Run: headless pygame with SDL's dummy video driver; simulated clock (each Clock.tick advances the game by its frame time, no real sleeping); random seed 0; keys injected as events and as key.get_pressed() state; mouse plan: one left click at the window centre at the start of phase 2, then a move to the lower-right quarter at the start of phase 3.
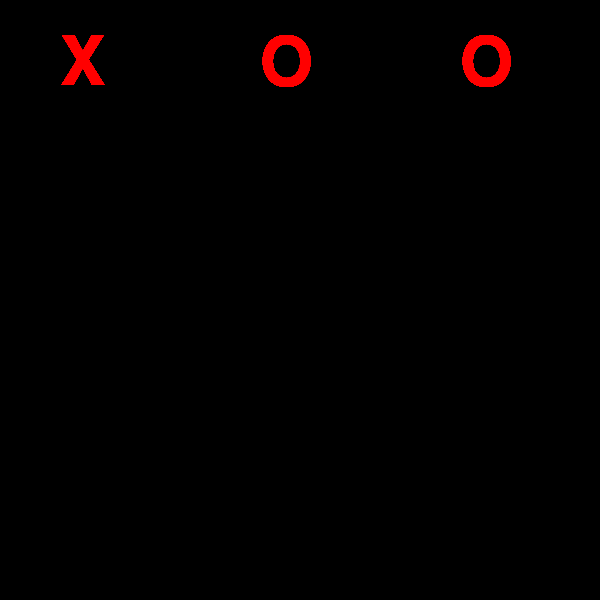
Frame 1 of 4 · flips 1–60 · no input
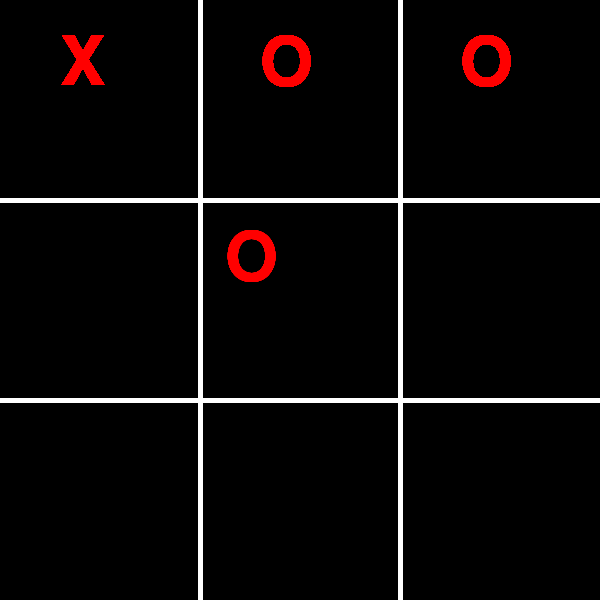
Frame 2 of 4 · flips 61–180 · clicked the window centre · tapped SPACE, RETURN · held RIGHT (→), D
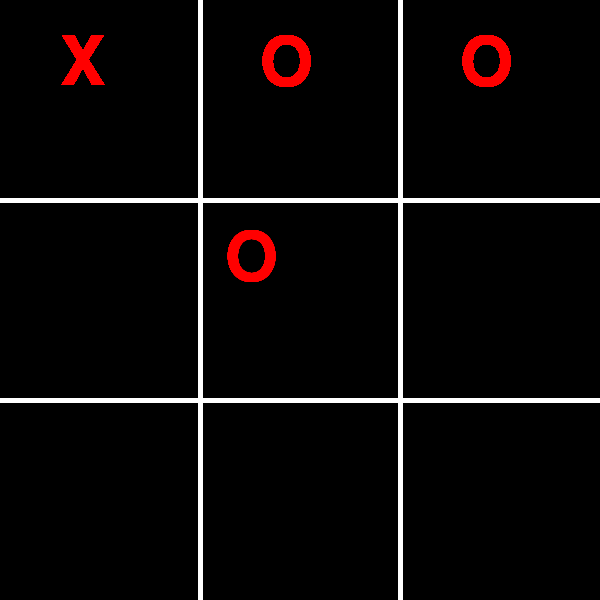
Frame 3 of 4 · flips 181–300 · moved the mouse to the lower-right quarter · held DOWN (↓), S
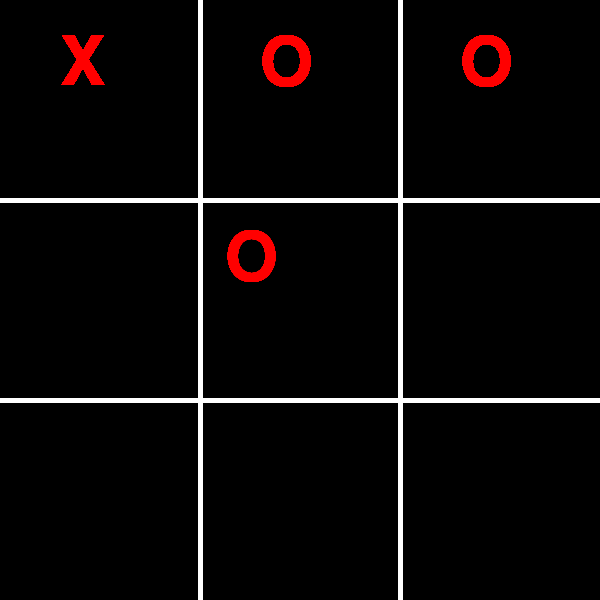
Frame 4 of 4 · flips 301–420 · held LEFT (←), A, UP (↑), W

The pygame program that drew these frames:

# Example file showing a basic pygame "game loop"
import pygame # importa a biblioteca pygame para script

# pygame setup configuração
pygame.init() # inicio do jogo
pygame.font.init() # Inicialização do pacote de fontes no pygame

screen = pygame.display.set_mode((600, 600)) # modo de configuração do jogo
pygame.display.set_caption('Jogo da Velha') # definir legenda do jogo
clock = pygame.time.Clock() #biblioteca de tempo

fonte_quadrinhos = pygame.font.SysFont('Comic Sans MS', 100) # Importa fonte
running = True # A variável booleana que pode acompanhar uma chamada
personagem_X = fonte_quadrinhos.render('X', True, 'Red') # Criar personagem X
personagem_Y = fonte_quadrinhos.render('O', True, 'Red') # Criar personagem Y
cor_fundo = 1 # Cor do fundo do cenário
while running:
    # poll for events (começo do evento)
       # pygame.QUIT event means the user clicked X to close your window
       # Evento pygame.QUIT significa que o usuário clicou no X para fechar sua janela
    for event in pygame.event.get():
        if event.type == pygame.QUIT:
            running = False
        if event.type == pygame.MOUSEBUTTONDOWN:
            print('Clicou')   
            cor_fundo = cor_fundo + 1
            if(cor_fundo > 3):
                cor_fundo = 1 
        
    
        
        screen.blit(personagem_Y,(225,225))
    # Desenhar Tabuleiro    
    # Linhas Verticais
    #                                  origem        destino
    #                                    (x   y)    (y     x)
        pygame.draw.line(screen, 'white',(200, 0), (200, 600), 5) 
        pygame.draw.line(screen, 'white',(400, 0), (400, 600), 5)
    # Linhas Horizontais
        pygame.draw.line(screen, 'white',(0, 200), (600, 200), 5)
        pygame.draw.line(screen, 'white',(0, 400), (600, 400), 5)

   #
    screen.blit(personagem_X,(60,30))
    screen.blit(personagem_Y,(260,30))
    screen.blit(personagem_Y,(460,30))
    

    # flip() the display to put your work on screen
    pygame.display.flip()

    clock.tick(60)  # limits FPS to 60

pygame.quit() 
